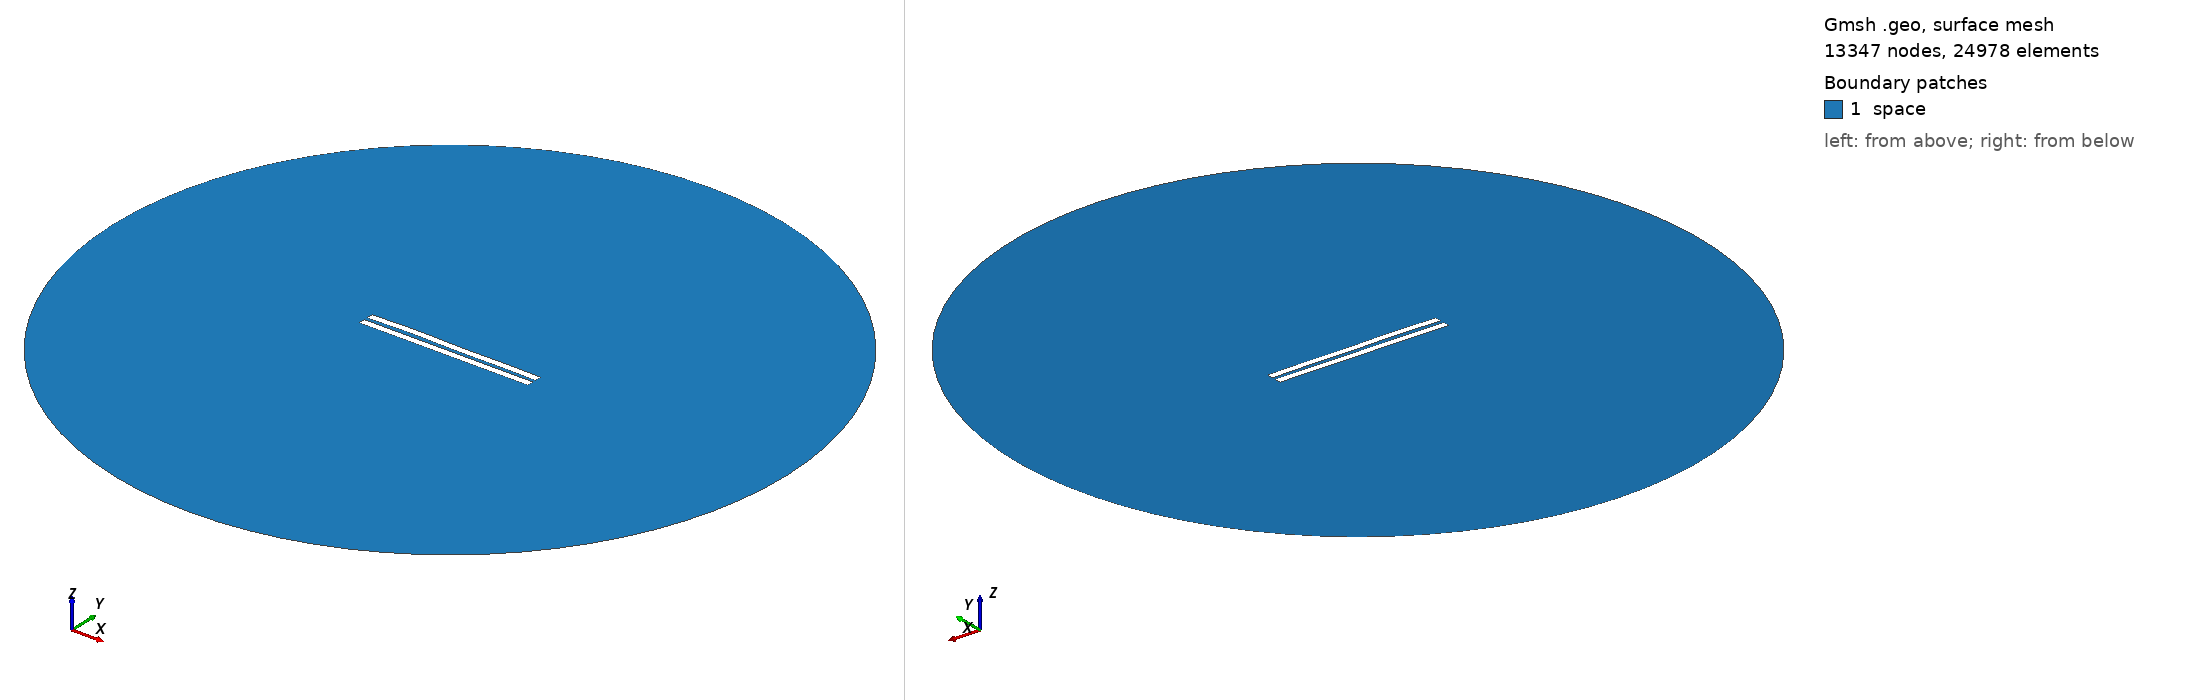

Gmsh geometry script, surface-meshed: 13347 nodes, 24978 surface elements. Boundary patches (legend numbers): 1 space. Left view from above one corner, right view from below the opposite corner. Legend entries are the model's physical surfaces. The drawing asked Gmsh for element sizes between 1% and 20% of the model's largest extent; the script's own settings can give other sizes.

=== 2250.geo (drawn) ===
//---------------------------------------
// Geometry kernel
//---------------------------------------

SetFactory("OpenCASCADE");



//---------------------------------------
// Parameters of the geometry
//---------------------------------------

// Overetch of the upper plate
overetch = 0.0;

// Distance between the plates
distance = 2.25;

// Discretization over the x axis (for the deformation)
nx = 50; 

// Length of the plate
L = 100 - overetch; 

// Number of modes
n = 4; 

// 1st mode coefficient
coeff(1) = 0.0;
beta(1) = 0.596864 * 3.1415926535 / L;

// 2nd mode coefficient
coeff(2) = 0.15;
beta(2) = 1.49418 * 3.1415926535 / L;

// 3rd mode coefficient
coeff(3) = 0.15;
beta(3) = 2.50025 * 3.1415926535 / L;

// 4th mode coefficient
coeff(4) = 0.15;
beta(4) = 3.49999 * 3.1415926535 / L;



//---------------------------------------
// Upper plate (deformed rectangle)
//---------------------------------------

// Coordiantes of the upper plate
xmin = -50;
xmax = 50 - overetch;

// Height of the upper plate
yheight = 4 - 2 * overetch;

// Indexes of the points
UpperID[] = {};
LowerID[] = {};
LeftID[] = {};
RightID[] = {};

// Point index
p = 1;

// Horizontal edges
For i In {1:nx}
    x = xmin + (i-1)*(xmax - xmin)/(nx-1);

    y_bottom = distance / 2 + overetch;
    For j In {1:n}
        C = (Cosh(beta(j)*L) + Cos(beta(j)*L)) / (Sinh(beta(j)*L) + Sin(beta(j)*L));
        y_bottom  = y_bottom + coeff(j) * (Cosh(beta(j)*(x+50)) - Cos(beta(j)*(x+50)) - C * (Sinh(beta(j)*(x+50)) - Sin(beta(j)*(x+50))));
    EndFor

    y_top = y_bottom + yheight;

    Point(p) = {x, y_top, 0, 1.0};
    UpperID[i] = p;
    p = p + 1;

    Point(p) = {x, y_bottom, 0, 1.0};
    LowerID[i] = p;
    p = p + 1;
EndFor

// Create point lists
UpperPts[] = {}; LowerPts[] = {};
For i In {1:nx}
  UpperPts[] += {UpperID[i]};
  LowerPts[] += {LowerID[i]};
EndFor

// Build splines
Spline(1) = {UpperPts[]};
Spline(2) = {LowerPts[]};
Line(3) = {LowerPts[nx-1], UpperPts[nx-1]};
Line(4) = {LowerPts[0], UpperPts[0]};

// Build the plane surface
Curve Loop(1) = {2, 3, -1, -4};
Plane Surface(1) = {1};



//---------------------------------------
// Lower plate (rectangle)
//---------------------------------------

// Vertices
Point(1001) = {-50, -1, 0, 1.0};
Point(1002) = { 50, -1, 0, 1.0};
Point(1003) = { 50,  -5, 0, 1.0};
Point(1004) = {-50,  -5, 0, 1.0};

// Edges
Line(5) = {1001, 1002};
Line(6) = {1002, 1003};
Line(7) = {1003, 1004};
Line(8) = {1004, 1001};

// Plane surface
Line Loop(2) = {5, 6, 7, 8};
Plane Surface(2) = {2}; 



//---------------------------------------
// Outer (fictious) boundary
//---------------------------------------

// Points
Point(1005) = {0, 0, 0};       // Center
Point(1006) = {200, 0, 0};     // Start point
Point(1007) = {0, 200, 0};     // 90 degrees
Point(1008) = {-200, 0, 0};    // 180 degrees
Point(1009) = {0, -200, 0};    // 270 degrees

// Circle arcs (each needs start, center, end)
Circle(9) = {1006, 1005, 1007};
Circle(10) = {1007, 1005, 1008};
Circle(11) = {1008, 1005, 1009};
Circle(12) = {1009, 1005, 1006};

// Plane surface for the entire domain
Curve Loop(3) = {9, 10, 11, 12};
Surface(3) = {3};

// Subtract the plates from the whole domain to obtain the actual domain where we want to solve the equations
BooleanDifference{ Surface{3}; Delete; }{ Surface{1}; Surface{2}; Delete; }




//---------------------------------------
// Transfinite Lines/Curves
//---------------------------------------

// Set the number of points on the boundaries
r = 7;

// Plates
Transfinite Curve {1, 2} = 50*r Using Progression 1;
Transfinite Curve {3, 4} = 2*r Using Progression 1;
Transfinite Line {5, 7} = 50*r Using Progression 1;
Transfinite Line {6, 8} = 2*r Using Progression 1;

// Outer boundary
Transfinite Line {9, 10, 11, 12} = 20 Using Progression 1;



//---------------------------------------
// Physical groups
//---------------------------------------                

// Physical curves (boundaries)
Physical Line("force_segment", 10) = {2};
Physical Line("upper_plate", 11) = {1, 3, 4};
Physical Line("lower_plate", 12) = {5, 6, 7, 8};
Physical Line("boundary", 20) = {9, 10, 11, 12};

// Physical Surfaces
Physical Surface("space", 30) = {3};



//---------------------------------------
// 6. Generate the Mesh
//---------------------------------------

// 2D mesh generation
Mesh 2;
